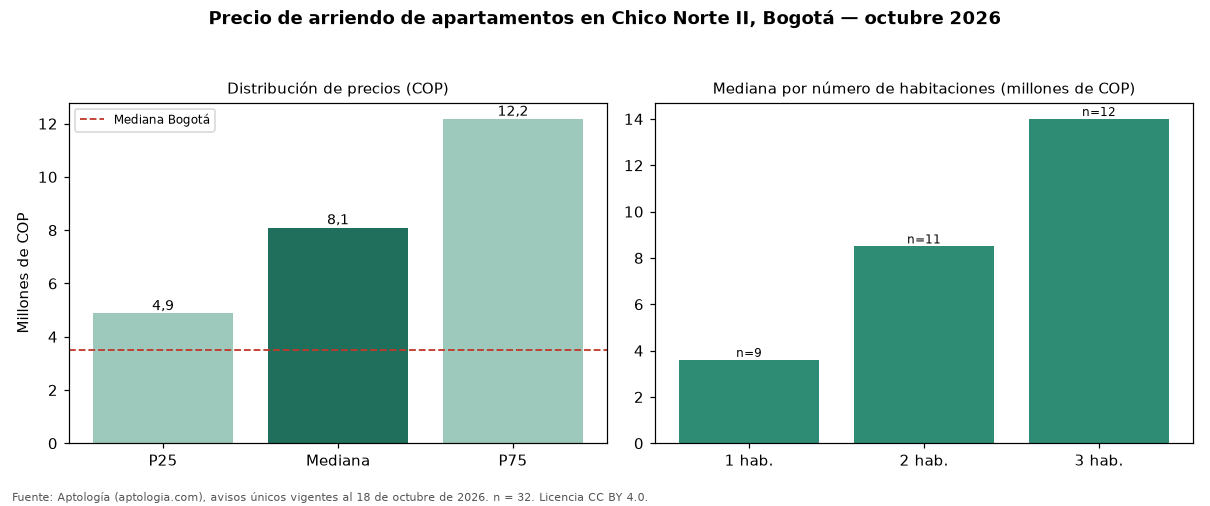

The file beside this chart, header and first rows:
seccion, metrica, valor_cop, n
precio, p25, 4875000, 32
precio, mediana, 8100000, 32
precio, p75, 12175000, 32
cop_por_m2, p25, 59174, 32
cop_por_m2, mediana, 81875, 32
cop_por_m2, p75, 96603, 32
area, area_mediana_m2, 108.6, 32
habitaciones, 1, 3600000, 9
habitaciones, 2, 8500000, 11
habitaciones, 3, 14000000, 12
administracion, mediana, 978850, 22
estrato, moda, 6, 
parqueadero, porcentaje_con_parqueadero, 87.5, 32
ciudad, mediana_ciudad, 3500000, 14216
ciudad, mediana_cop_por_m2_ciudad, 50000, 14216
